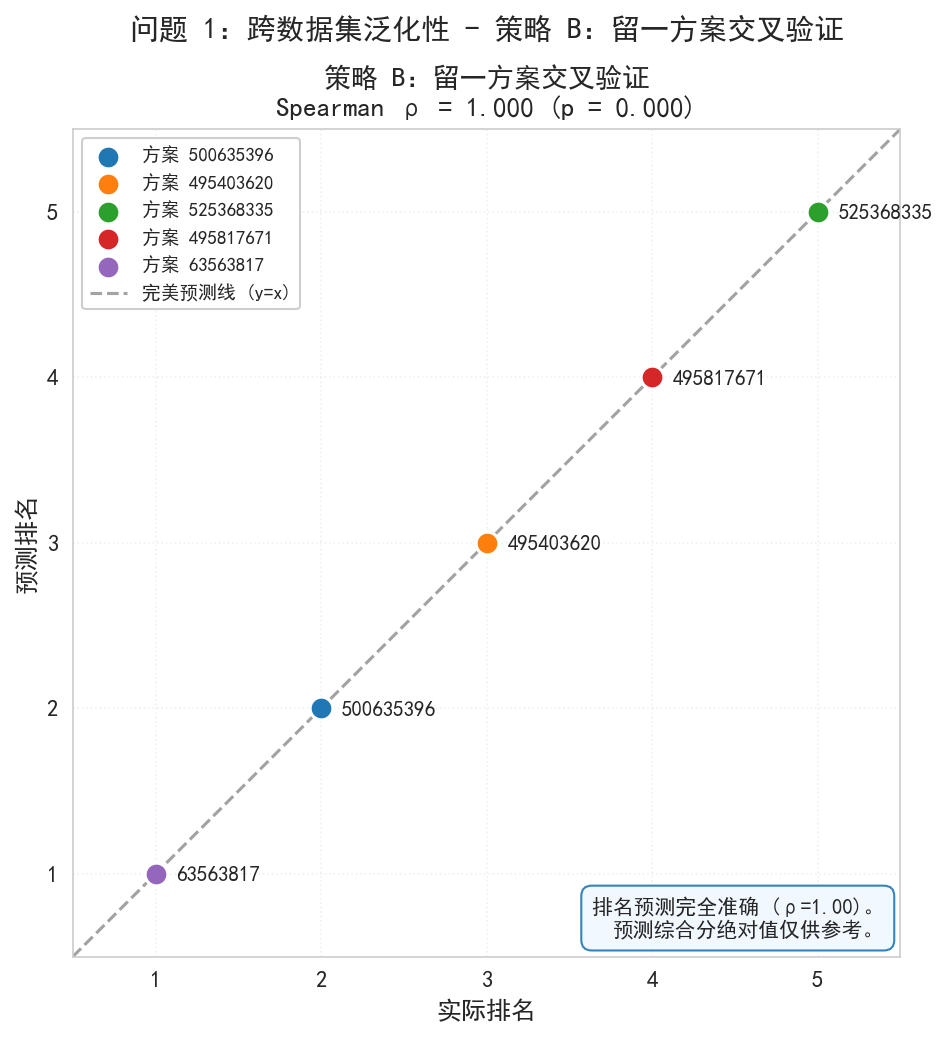

Values plotted in this chart, from the file beside it:
折次, 剔除方案, 预测排名, 实际排名, 预测综合分, 实际综合分
1, 500635396, 2, 2, 89.93, 66.37
2, 495403620, 3, 3, 85.19, 64.58
3, 525368335, 5, 5, -435.1, 41.55
4, 495817671, 4, 4, 73.02, 60.71
5, 63563817, 1, 1, 103.2, 66.88
